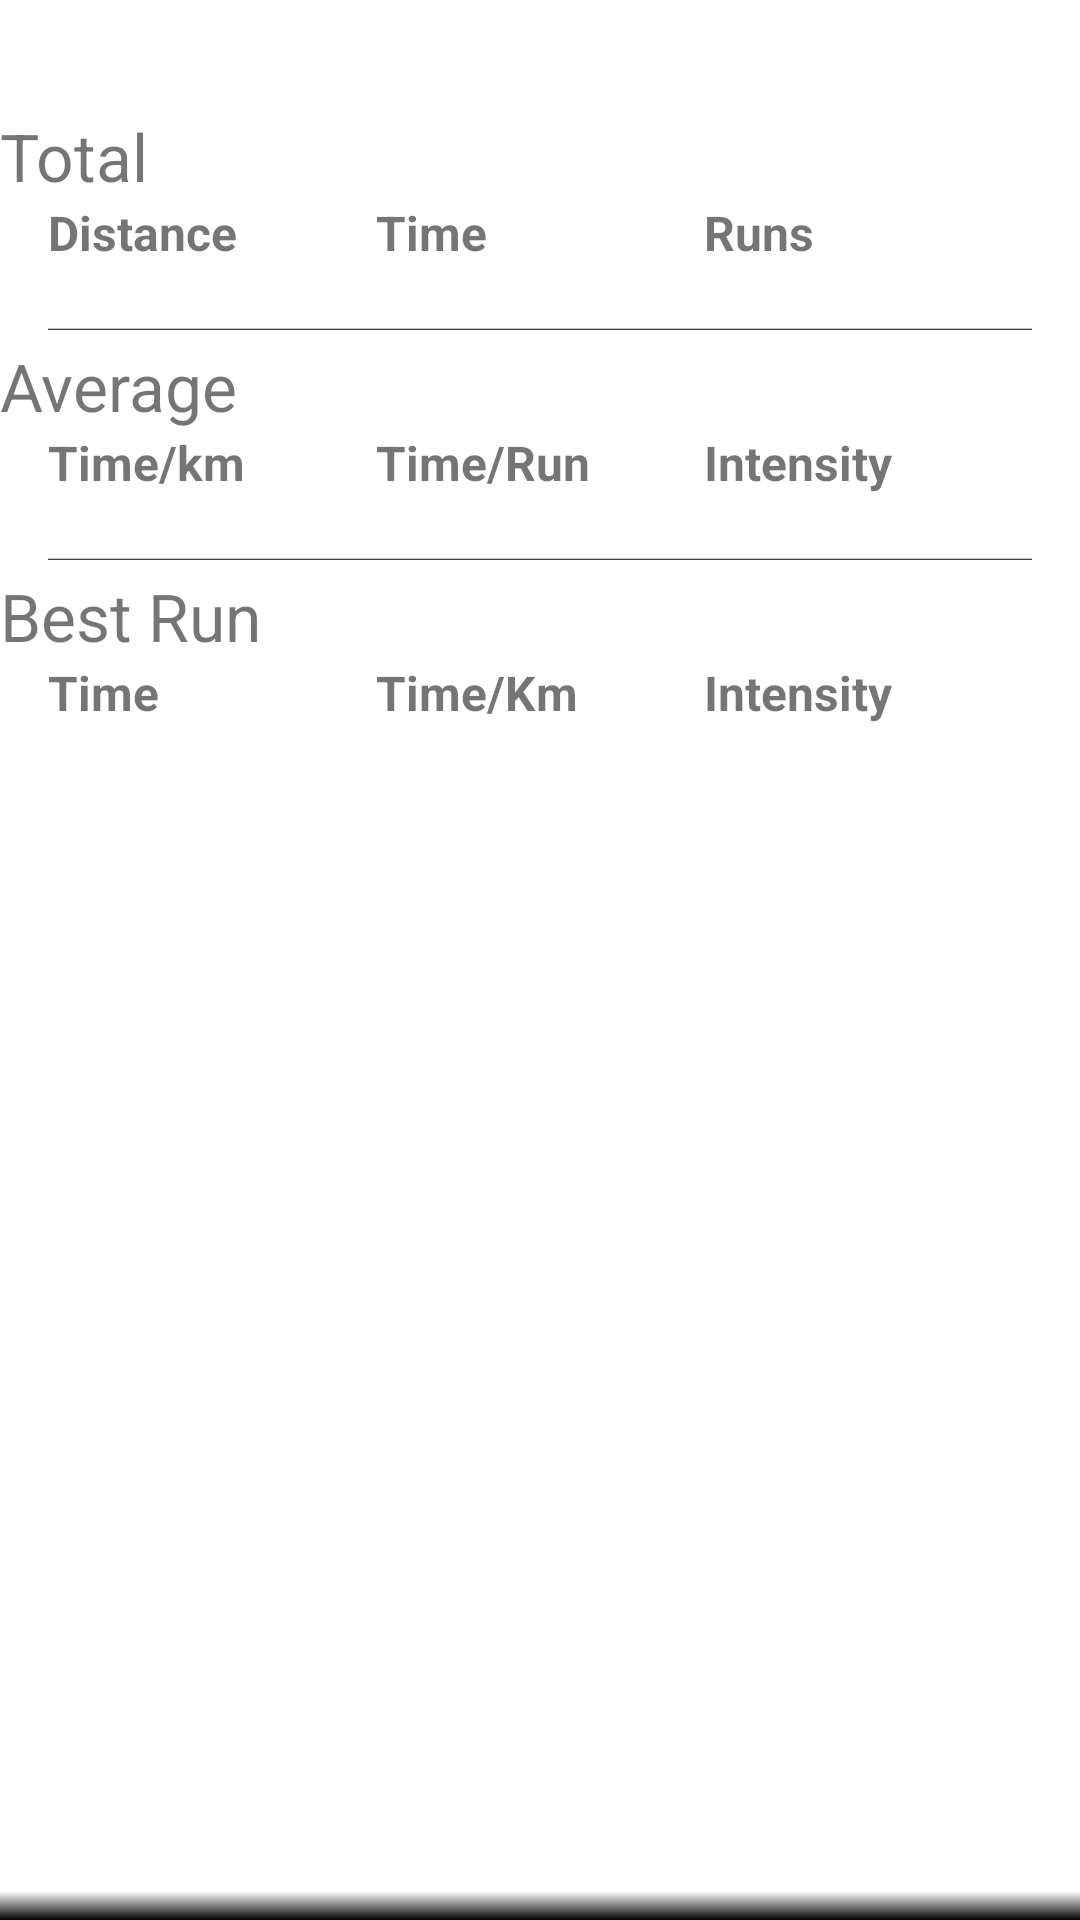

Produce the Android XML layout that renders to this screen, including the resource entries it uses.
<!-- AndroidManifest.xml: application theme Theme.TrackYourRuns -->
<!-- res/layout/recycler_view_statistics_item.xml -->
<?xml version="1.0" encoding="utf-8"?>
<LinearLayout xmlns:android="http://schemas.android.com/apk/res/android"
    android:layout_width="match_parent"
    android:layout_height="wrap_content"
    android:orientation="vertical"
    style="@style/LinearLayoutStyleStatistics1">

    <TextView
        android:id="@+id/txtView_StatisticsRouteName"
        android:layout_width="wrap_content"
        android:layout_height="wrap_content"
        style="@style/TextStyleStatisticsRoute"/>

    
    <LinearLayout
        android:id="@+id/linearLayout_StatisticsTotalAndFail"
        android:layout_width="match_parent"
        android:layout_height="wrap_content"
        android:orientation="horizontal">

        <TextView
            android:id="@+id/txtView_StatisticsTotal"
            android:layout_height="wrap_content"
            android:layout_width="0dp"
            android:text="@string/total"
            android:layout_weight="1"
            style="@style/TextStyleStatisticsHeadline"/>

        <TextView
            android:id="@+id/txtView_StatisticsFail"
            android:layout_width="0dp"
            android:layout_height="wrap_content"
            android:layout_weight="2"
            style="@style/TextStyleStatisticsFail"/>
    </LinearLayout>

    <LinearLayout
        android:id="@+id/linearLayout_StatisticsTotalHeadlines"
        android:layout_width="match_parent"
        android:layout_height="wrap_content"
        android:orientation="horizontal"
        style="@style/LinearLayoutStyleStatisticsHeadlines">

        <TextView
            android:id="@+id/txtView_StatisticsTotalHeadlineKm"
            android:layout_width="0dp"
            android:layout_height="wrap_content"
            android:layout_weight="1"
            android:text="@string/total_km"
            style="@style/TextStyleStatisticsHeadlineValue"/>

        <TextView
            android:id="@+id/txtView_StatisticsTotalHeadlineTime"
            android:layout_width="0dp"
            android:layout_height="wrap_content"
            android:layout_weight="1"
            android:text="@string/total_time"
            style="@style/TextStyleStatisticsHeadlineValue"/>

        <TextView
            android:id="@+id/txtView_StatisticsTotalHeadlineRuns"
            android:layout_width="0dp"
            android:layout_height="wrap_content"
            android:layout_weight="1"
            android:text="@string/total_runs"
            style="@style/TextStyleStatisticsHeadlineValue"/>
    </LinearLayout>

    <LinearLayout
        android:id="@+id/linearLayout_StatisticsTotalValues"
        android:layout_width="match_parent"
        android:layout_height="wrap_content"
        android:orientation="horizontal"
        style="@style/LinearLayoutStyleStatisticsValues">

        <TextView
            android:id="@+id/txtView_StatisticsTotalValueKm"
            android:layout_width="0dp"
            android:layout_height="wrap_content"
            android:layout_weight="1"
            style="@style/TextStyleStatisticsValue"/>

        <TextView
            android:id="@+id/txtView_StatisticsTotalValueTime"
            android:layout_width="0dp"
            android:layout_height="wrap_content"
            android:layout_weight="1"
            style="@style/TextStyleStatisticsValue"/>

        <TextView
            android:id="@+id/txtView_StatisticsTotalValueRuns"
            android:layout_width="0dp"
            android:layout_height="wrap_content"
            android:layout_weight="1"
            style="@style/TextStyleStatisticsValue"/>
    </LinearLayout>

    
    <TextView
        android:id="@+id/txtView_StatisticsAverage"
        android:layout_height="wrap_content"
        android:layout_width="wrap_content"
        android:text="@string/average"
        style="@style/TextStyleStatisticsHeadline"/>

    <LinearLayout
        android:id="@+id/linearLayout_StatisticsAverageHeadlines"
        android:layout_width="match_parent"
        android:layout_height="wrap_content"
        android:orientation="horizontal"
        style="@style/LinearLayoutStyleStatisticsHeadlines">

        <TextView
            android:id="@+id/txtView_StatisticsAverageHeadlineKmTime"
            android:layout_width="0dp"
            android:layout_height="wrap_content"
            android:layout_weight="1"
            android:text="@string/average_time_km"
            style="@style/TextStyleStatisticsHeadlineValue"/>

        <TextView
            android:id="@+id/txtView_StatisticsAverageHeadlineTime"
            android:layout_width="0dp"
            android:layout_height="wrap_content"
            android:layout_weight="1"
            android:text="@string/average_total_time"
            style="@style/TextStyleStatisticsHeadlineValue"/>

        <TextView
            android:id="@+id/txtView_StatisticsAverageHeadlineIntensity"
            android:layout_width="0dp"
            android:layout_height="wrap_content"
            android:layout_weight="1"
            android:text="@string/average_intensity"
            style="@style/TextStyleStatisticsHeadlineValue"/>
    </LinearLayout>

    <LinearLayout
        android:id="@+id/linearLayout_StatisticsAverageValues"
        android:layout_width="match_parent"
        android:layout_height="wrap_content"
        android:orientation="horizontal"
        style="@style/LinearLayoutStyleStatisticsValues">

        <TextView
            android:id="@+id/txtView_StatisticsAverageValueKmTime"
            android:layout_width="0dp"
            android:layout_height="wrap_content"
            android:layout_weight="1"
            style="@style/TextStyleStatisticsValue"/>

        <TextView
            android:id="@+id/txtView_StatisticsAverageValueTime"
            android:layout_width="0dp"
            android:layout_height="wrap_content"
            android:layout_weight="1"
            style="@style/TextStyleStatisticsValue"/>

        <TextView
            android:id="@+id/txtView_StatisticsAverageValueIntensity"
            android:layout_width="0dp"
            android:layout_height="wrap_content"
            android:layout_weight="1"
            style="@style/TextStyleStatisticsValue"/>
    </LinearLayout>

    
    <LinearLayout
        android:id="@+id/linearLayout_StatisticsBestHeadlineDate"
        android:layout_width="match_parent"
        android:layout_height="wrap_content"
        android:orientation="horizontal">

        <TextView
            android:id="@+id/txtView_StatisticsBest"
            android:layout_height="wrap_content"
            android:layout_width="0dp"
            android:text="@string/best_run"
            android:layout_weight="1"
            style="@style/TextStyleStatisticsHeadline"/>

        <TextView
            android:id="@+id/txtView_StatisticsBestDate"
            android:layout_height="wrap_content"
            android:layout_width="0dp"
            android:layout_weight="2"
            style="@style/TextStyleStatisticsHeadline"/>

    </LinearLayout>

    <LinearLayout
        android:id="@+id/linearLayout_StatisticsBestHeadlines"
        android:layout_width="match_parent"
        android:layout_height="wrap_content"
        android:orientation="horizontal"
        style="@style/LinearLayoutStyleStatisticsHeadlines">

        <TextView
            android:id="@+id/txtView_StatisticsBestHeadlineTime"
            android:layout_width="0dp"
            android:layout_height="wrap_content"
            android:layout_weight="1"
            android:text="@string/best_total_time"
            style="@style/TextStyleStatisticsHeadlineValue"/>

        <TextView
            android:id="@+id/txtView_StatisticsBestHeadlineKmTime"
            android:layout_width="0dp"
            android:layout_height="wrap_content"
            android:layout_weight="1"
            android:text="@string/best_time_km"
            style="@style/TextStyleStatisticsHeadlineValue"/>

        <TextView
            android:id="@+id/txtView_StatisticsBestHeadlineIntensity"
            android:layout_width="0dp"
            android:layout_height="wrap_content"
            android:layout_weight="1"
            android:text="@string/best_intensity"
            style="@style/TextStyleStatisticsHeadlineValue"/>
    </LinearLayout>

    <LinearLayout
        android:id="@+id/linearLayout_StatisticsBestValues"
        android:layout_width="match_parent"
        android:layout_height="wrap_content"
        android:orientation="horizontal"
        style="@style/LinearLayoutStyleStatisticsValuesLastLine">

        <TextView
            android:id="@+id/txtView_StatisticsBestValueTime"
            android:layout_width="0dp"
            android:layout_height="wrap_content"
            android:layout_weight="1"
            style="@style/TextStyleStatisticsValue"/>

        <TextView
            android:id="@+id/txtView_StatisticsBestValueKmTime"
            android:layout_width="0dp"
            android:layout_height="wrap_content"
            android:layout_weight="1"
            style="@style/TextStyleStatisticsValue"/>

        <TextView
            android:id="@+id/txtView_StatisticsBestValueIntensity"
            android:layout_width="0dp"
            android:layout_height="wrap_content"
            android:layout_weight="1"
            style="@style/TextStyleStatisticsValue"/>
    </LinearLayout>
</LinearLayout>
<!-- resources referenced by this layout -->
<resources>
  <string name="average">Average</string>
  <string name="average_intensity">Intensity</string>
  <string name="average_time_km">Time/km</string>
  <string name="average_total_time">Time/Run</string>
  <string name="best_intensity">Intensity</string>
  <string name="best_run">Best Run</string>
  <string name="best_time_km">Time/Km</string>
  <string name="best_total_time">Time</string>
  <string name="total">Total</string>
  <string name="total_km">Distance</string>
  <string name="total_runs">Runs</string>
  <string name="total_time">Time</string>
  <style name="LinearLayoutStyleStatisticsHeadlines">
          <item name="android:layout_marginStart">@dimen/statistics_margin_start_end_2</item>
          <item name="android:layout_marginEnd">@dimen/statistics_margin_start_end_2</item>
      </style>
  <style name="LinearLayoutStyleStatisticsValues" parent="LinearLayoutStyleStatisticsHeadlines">
          <item name="android:background">@drawable/background_border_bottom_thin</item>
          <item name="android:layout_marginBottom">@dimen/statistics_margin_bottom_2</item>
      </style>
  <style name="LinearLayoutStyleStatisticsValuesLastLine" parent="LinearLayoutStyleStatisticsHeadlines">
          <item name="android:layout_marginBottom">@dimen/statistics_margin_bottom_2</item>
      </style>
  <style name="TextStyleStatisticsFail" parent="TextStyleStatisticsHeadline">
          <item name="android:textColor">@color/red</item>
      </style>
  <style name="TextStyleStatisticsHeadline" parent="@android:style/Widget.TextView">
          <item name="android:textSize">@dimen/text_size_headline2</item>
      </style>
  <style name="TextStyleStatisticsHeadlineValue" parent="@android:style/Widget.TextView">
          <item name="android:textSize">@dimen/text_size_headline_value</item>
          <item name="android:textStyle">bold</item>
      </style>
  <style name="TextStyleStatisticsRoute" parent="@android:style/Widget.TextView">
          <item name="android:textSize">@dimen/text_size_headline1</item>
          <item name="android:textStyle">bold</item>
          <item name="android:layout_gravity">center</item>
      </style>
  <style name="TextStyleStatisticsValue" parent="TextStyleStatisticsHeadlineValue">
          <item name="android:textStyle">normal</item>
      </style>
  <!-- drawable background_border_bottom (drawable) -->
  <?xml version="1.0" encoding="utf-8"?>
  <shape xmlns:android="http://schemas.android.com/apk/res/android"
      android:shape="rectangle">
      <gradient
          android:angle="90"
          android:startColor="@color/black"
          android:centerColor="@android:color/transparent"
          android:centerX="0.015" />
  </shape>
  
      
  <dimen name="statistics_margin_start_end_1">8dp</dimen>
  <dimen name="statistics_margin_bottom_1">14dp</dimen>
  <dimen name="statistics_margin_start_end_2">16dp</dimen>
  <!-- drawable background_border_bottom_thin (drawable) -->
  <?xml version="1.0" encoding="utf-8"?>
  <shape xmlns:android="http://schemas.android.com/apk/res/android"
      android:shape="rectangle">
      <gradient
          android:angle="90"
          android:startColor="@color/black"
          android:centerColor="@android:color/transparent"
          android:centerX="0.03" />
  </shape>
  
      
  <dimen name="statistics_margin_bottom_2">4dp</dimen>
  <color name="red">#C60000</color>
  <dimen name="text_size_headline2">22sp</dimen>
  <dimen name="text_size_headline_value">16sp</dimen>
  <dimen name="text_size_headline1">28sp</dimen>
  <color name="green">#81c784</color>
  <color name="green_dark">#519657</color>
  <color name="black">#FF000000</color>
  <color name="blue_light">#9be7ff</color>
  <color name="blue_dark">#2286c3</color>
</resources>
